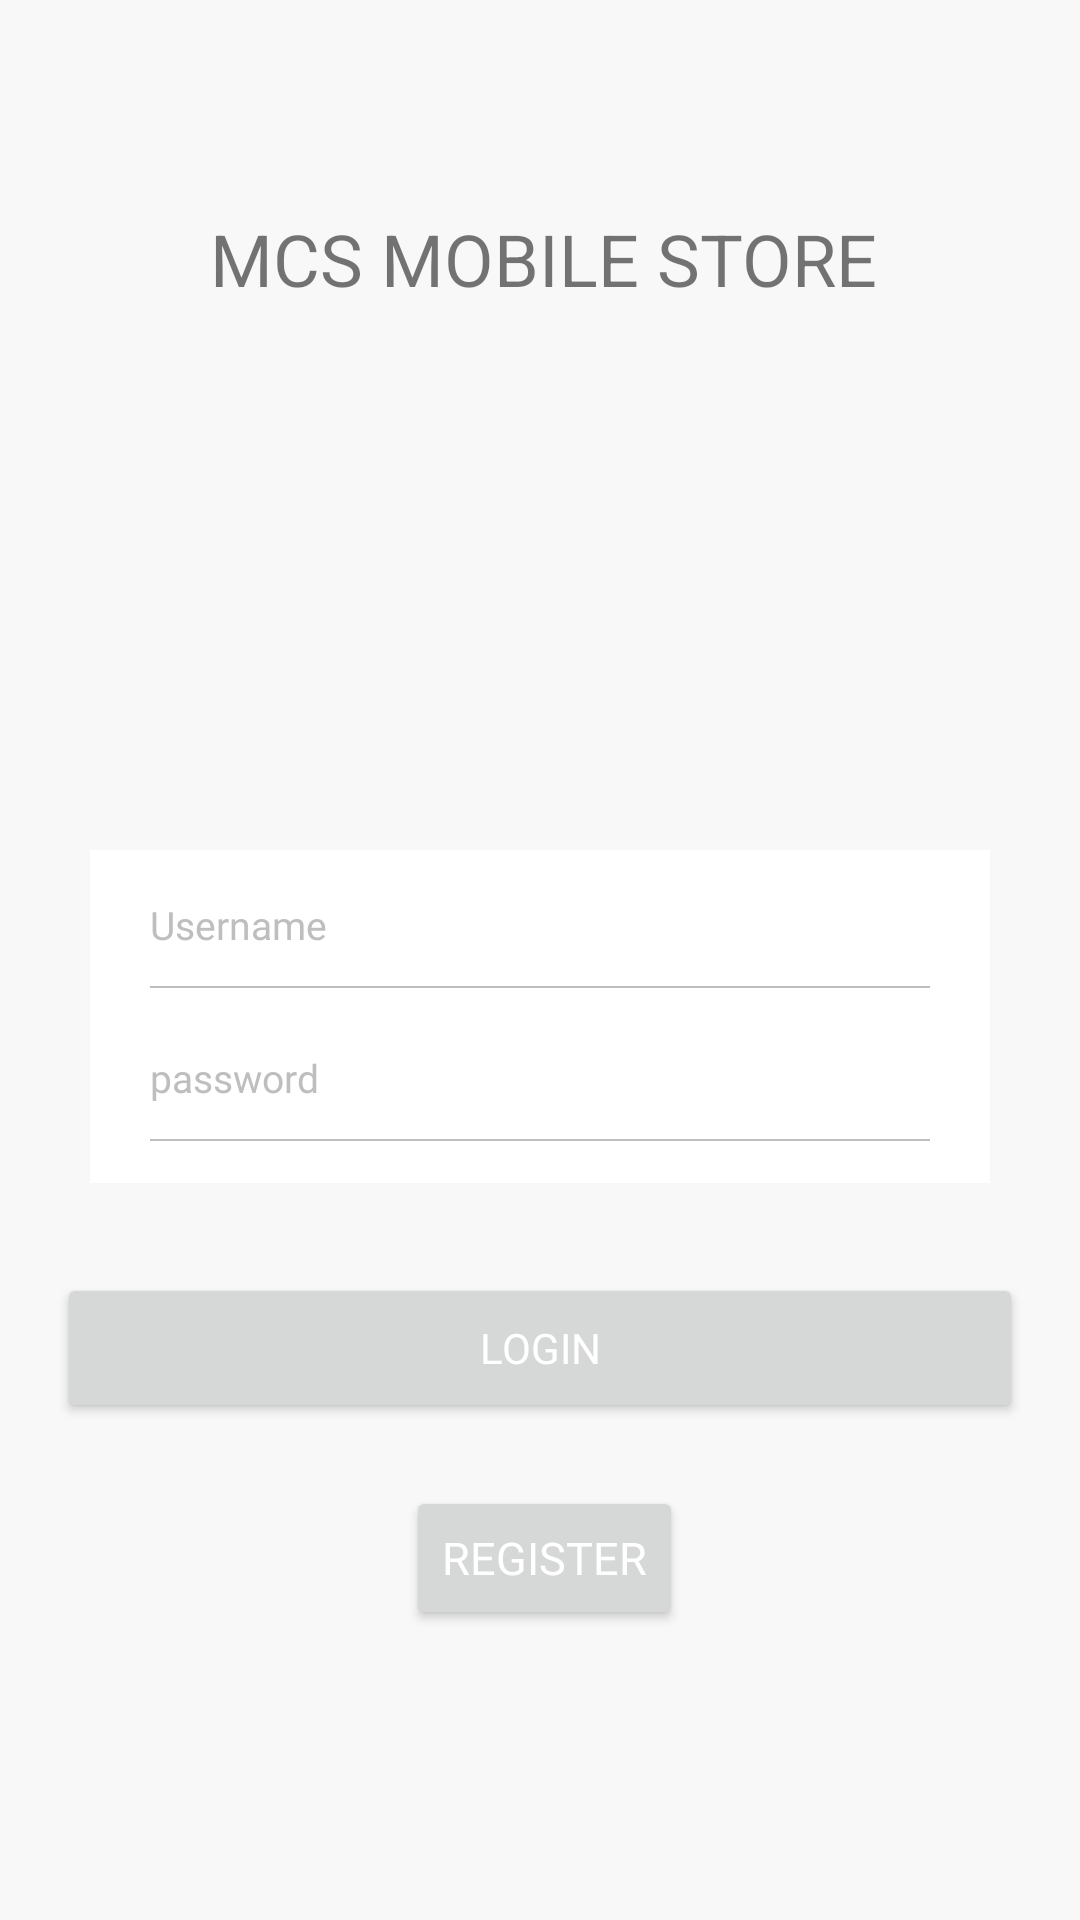

This screen was rendered from an Android layout file. Write that file and the resources it references.
<!-- AndroidManifest.xml: application theme Theme.FireBaseProduct -->
<!-- res/layout/activity_log_in.xml -->
<?xml version="1.0" encoding="utf-8"?>
<LinearLayout xmlns:android="http://schemas.android.com/apk/res/android"
    xmlns:tools="http://schemas.android.com/tools"
    android:layout_width="match_parent"
    android:layout_height="match_parent"
    android:background="#F8F8F9"
    android:orientation="vertical"
    android:weightSum="4">

    <RelativeLayout
        android:layout_width="match_parent"
        android:layout_height="match_parent"
        android:layout_weight="1.9">

        <RelativeLayout
            android:layout_width="match_parent"
            android:layout_height="220dp">

            <TextView
                android:layout_width="wrap_content"
                android:layout_height="wrap_content"
                android:layout_marginStart="70dp"
                android:layout_marginTop="70dp"
               android:text="MCS MOBILE STORE"
                android:textSize="24dp"
                android:layout_marginLeft="70dp" />
        </RelativeLayout>
    </RelativeLayout>

    <RelativeLayout
        android:layout_width="match_parent"
        android:layout_height="wrap_content"
        android:layout_weight="0">

        <RelativeLayout
            android:id="@+id/rel_login"
            android:layout_width="wrap_content"
            android:layout_height="wrap_content"
            android:layout_centerInParent="true"
            android:layout_marginStart="30dp"
            android:layout_marginEnd="30dp"
            android:background="@color/white">

            <RelativeLayout
                android:layout_width="wrap_content"
                android:layout_height="wrap_content"
                android:layout_centerInParent="true">

                <EditText
                    android:id="@+id/mail"
                    android:layout_width="fill_parent"
                    android:layout_height="50dp"
                    android:layout_marginStart="20dp"
                    android:layout_marginEnd="20dp"
                    android:layout_marginBottom="10dp"
                    android:background="@null"
                    android:fontFamily="@font/opensans_semibold"
                    android:gravity="start|center"
                    android:hint="Username"
                    android:inputType="textEmailAddress"
                    android:singleLine="true"
                    android:textColor="@color/black"
                    android:textColorHint="#BEBEBE"
                    android:textSize="13sp"
                    tools:ignore="RtlSymmetry" />

                <View
                    android:id="@+id/view1"
                    android:layout_width="match_parent"
                    android:layout_height="0.5dp"
                    android:layout_below="@+id/mail"
                    android:layout_marginStart="20dp"
                    android:layout_marginTop="-15sp"
                    android:layout_marginEnd="20dp"
                    android:background="#BEBEBE" />

                <EditText
                    android:id="@+id/edt_password"
                    android:layout_width="fill_parent"
                    android:layout_height="50dp"
                    android:layout_below="@+id/view1"
                    android:layout_marginStart="20dp"
                    android:layout_marginTop="5dp"
                    android:layout_marginEnd="20dp"
                    android:layout_marginBottom="10dp"
                    android:background="@null"
                    android:fontFamily="@font/opensans_semibold"
                    android:gravity="start|center"
                    android:hint="password"
                    android:inputType="textPassword"
                    android:singleLine="true"
                    android:textColor="@color/black"
                    android:textColorHint="#BEBEBE"
                    android:textSize="13sp"
                    tools:ignore="RtlSymmetry" />

                <View
                    android:layout_width="match_parent"
                    android:layout_height="0.5dp"
                    android:layout_below="@+id/edt_password"
                    android:layout_marginStart="20dp"
                    android:layout_marginTop="-15sp"
                    android:layout_marginEnd="20dp"
                    android:background="#BEBEBE" />
            </RelativeLayout>
        </RelativeLayout>

        <TextView
            android:id="@+id/txtForget"
            android:layout_width="wrap_content"
            android:layout_height="wrap_content"
            android:layout_below="@+id/rel_login"
            android:layout_alignParentEnd="true"
            android:layout_marginTop="40dp"
            android:layout_marginEnd="50dp"
            android:text="forgot_password"
            android:visibility="gone"
            android:textColor="#F7802A"
            android:layout_alignParentRight="true"
            android:layout_marginRight="50dp" />
    </RelativeLayout>

    <RelativeLayout
        android:layout_width="match_parent"
        android:layout_height="match_parent">

        <RelativeLayout
            android:id="@+id/rel_social"
            android:layout_width="wrap_content"
            android:layout_height="wrap_content"
            android:layout_centerHorizontal="true"
            android:layout_marginTop="30dp">

            <Button
                android:id="@+id/txt_login"
                android:layout_width="322dp"
                android:layout_height="50dp"
                android:fontFamily="@font/opensans_bold"
                android:gravity="center"
                android:text="login"
                android:textAllCaps="true"
                android:textColor="@color/white" />


        </RelativeLayout>

        <ImageView
            android:id="@+id/ix_line"
            android:layout_width="match_parent"
            android:layout_height="wrap_content"
            android:layout_below="@id/rel_social"
            android:layout_marginStart="30dp"
            android:layout_marginTop="20dp"
            android:layout_marginEnd="30dp"
            />

        <RelativeLayout
            android:id="@+id/rel_bottom"
            android:layout_width="wrap_content"
            android:layout_height="50dp"
            android:layout_below="@id/ix_line"
            android:layout_centerHorizontal="true"
            android:layout_marginStart="30dp"
            android:layout_marginEnd="30dp">

            <TextView
                android:id="@+id/txt_dont"
                android:layout_width="wrap_content"
                android:layout_height="wrap_content"
                android:layout_centerVertical="true"
                android:fontFamily="@font/opensans_bold"
                android:text="dont_have_account"
                android:textColor="@color/teal_700"
                android:textSize="15sp"
                android:visibility="gone"/>

            <Button
                android:id="@+id/txt_register1"
                android:layout_width="wrap_content"
                android:layout_height="wrap_content"
                android:layout_centerVertical="true"
                android:layout_marginStart="3dp"
                android:layout_toEndOf="@+id/txt_dont"
                android:fontFamily="@font/opensans_bold"
                android:text="Register"
                android:textAllCaps="true"
                android:textColor="#FFFFFF"
                android:textSize="15sp"
                android:layout_marginLeft="3dp"
                android:layout_toRightOf="@+id/txt_dont" />
        </RelativeLayout>
    </RelativeLayout>
</LinearLayout>
<!-- resources referenced by this layout -->
<resources>
  <style name="Theme.FireBaseProduct" parent="Theme.MaterialComponents.DayNight.DarkActionBar">
          
          <item name="colorPrimary">@color/purple_500</item>
          <item name="colorPrimaryVariant">@color/purple_700</item>
          <item name="colorOnPrimary">@color/white</item>
          
          <item name="colorSecondary">@color/teal_200</item>
          <item name="colorSecondaryVariant">@color/teal_700</item>
          <item name="colorOnSecondary">@color/black</item>
          
          <item name="android:statusBarColor" tools:targetApi="l">?attr/colorPrimaryVariant</item>
          
      </style>
  <!-- not gathered from this repository: default colours our renderer supplied (Android Studio template values) -->
  <color name="purple_500">#FF6200EE</color>
  <color name="purple_700">#FF3700B3</color>
  <color name="teal_200">#FF03DAC5</color>
  <color name="teal_700">#FF018786</color>
  <color name="black">#FF000000</color>
  <color name="white">#FFFFFFFF</color>
</resources>
